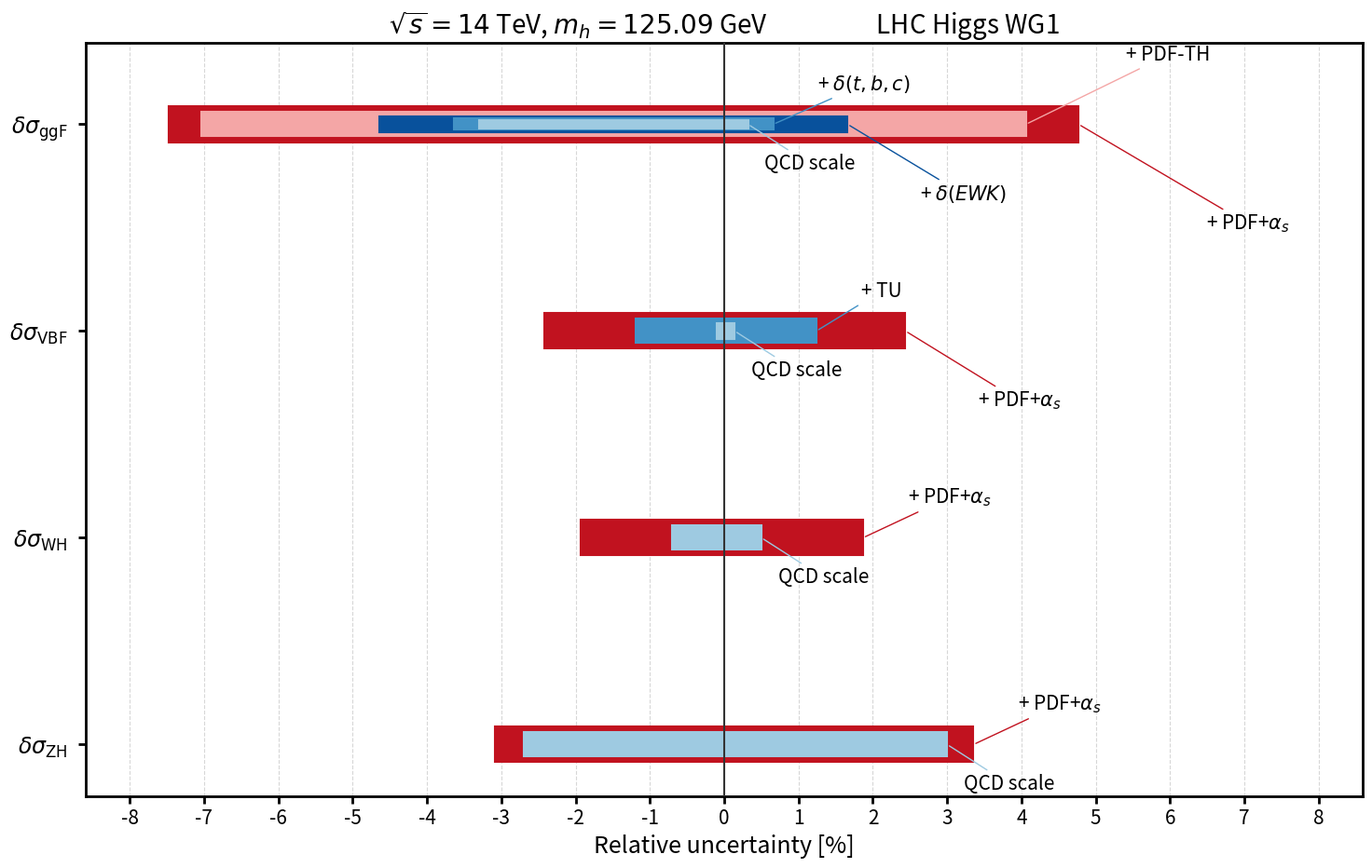
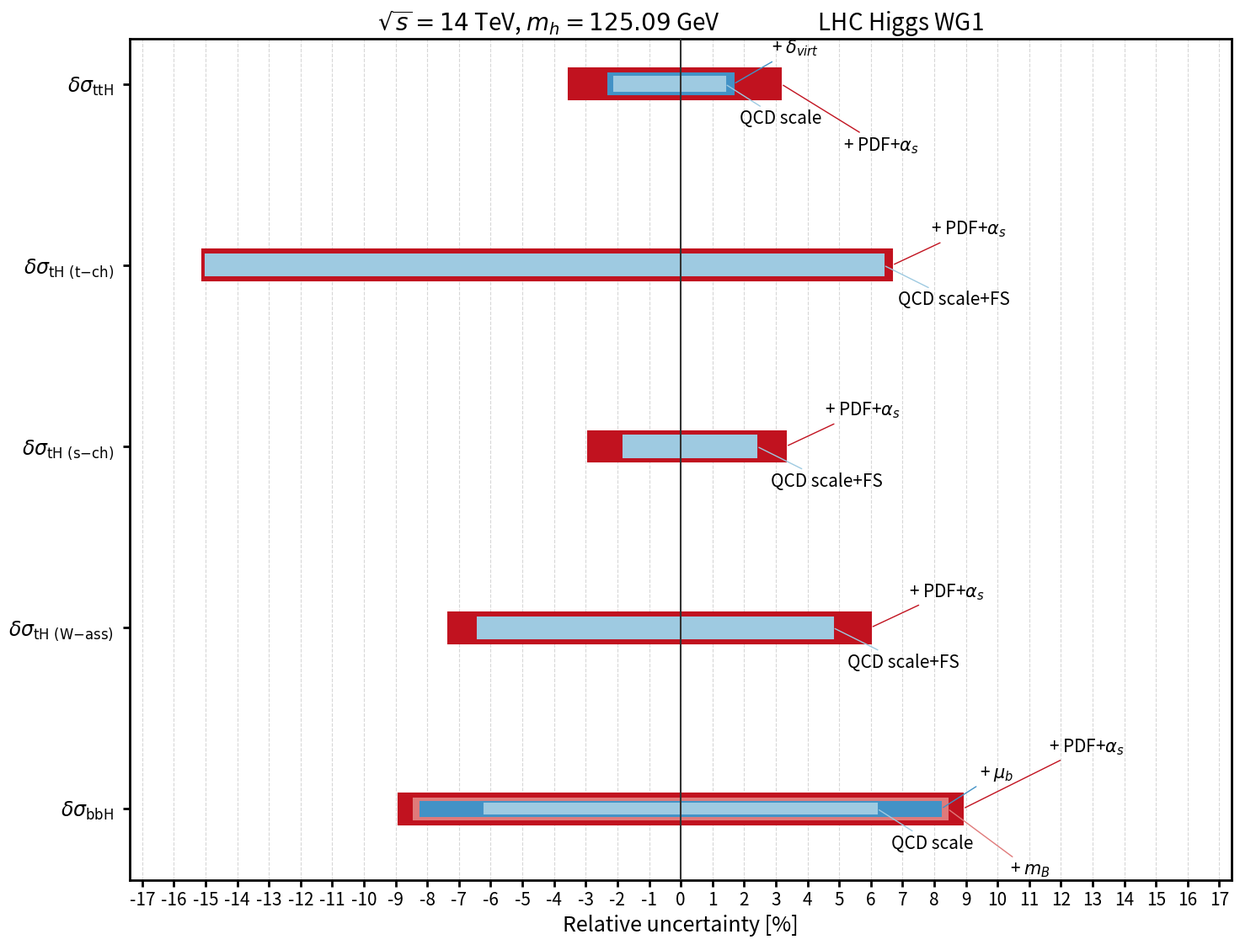

Recreate these plots in Python, in order.
import numpy as np
import matplotlib.pyplot as plt
from matplotlib.ticker import MultipleLocator

plt.rcParams.update({
    "font.size": 16,
    "axes.labelsize": 18,
    "axes.titlesize": 20,
    "xtick.labelsize": 15,
    "ytick.labelsize": 17,
    "legend.fontsize": 14,
    "pdf.fonttype": 42,
    "ps.fonttype": 42,
})

# Uncertainties on the cross-sections (down, up) in percent. All on mH=125.09 GeV at 14 TeV.
# TH: theory scale, PDFaS: PDF+alphaS, PDFTH: PDF theory (ggF only).
# Entries are ordered largest-bar-first: the first key is always the full total (PDFaS),
# and the last key is the smallest, innermost bar. See `uncertainty_steps`.
data = {
    "ggF": {
        "PDFaS": (-2.5, 2.5),
        "PDFTH": (-2.4, 2.4),
        "EWK": (-1, 1),
        "t,b,c": (-0.34, 0.34),
        "QCD scale":    (-3.3, 0.32),
    },
    "VBF": {
        "PDFaS": (-2.1, 2.1),
        "TU": (-1.1,1.1),
        "QCD scale":    (-0.097, 0.14),
    },
    "WH": {
        "PDFaS": (-1.8, 1.8),
        "QCD scale": (-0.7,0.5)
    },
    "ZH": {
        "PDFaS": (-1.5, 1.5),
        "QCD scale": (-2.7,3.0)
    },
    "ttH": {
        "PDFaS": (-2.7, 2.7),
        "virt": (-0.9,0.9),
        "QCD scale": (-2.1, 1.4),
    },
    "tH (t-ch)": {
        "PDFaS": (-1.9, 1.9),
        "QCD scale+FS": (-15, 6.4)
    },
    "tH (s-ch)": {
        "PDFaS": (-2.3, 2.3),
        "QCD scale+FS": (-1.8, 2.4)
    },
    "tH (W-ass)": {
        "PDFaS": (-3.6, 3.6),
        "QCD scale+FS": (-6.4, 4.8)
    },
    "bbH": {
        "PDFaS": (-2.9, 2.9),
        "mB": (-1.83, 1.83),
        "muB": (-5.4, 5.4),
        "QCD scale": (-6.2, 6.2),
    }, #  # type: ignore
}


def total_ggF(PDFaS, PDFTH, QCDscale, EWK, tbc):
    """QCDscale+EWK+tbc and PDFTH combined linearly, then added in quadrature with PDFaS.
    Returns (down, up) with down negative by convention."""
    dn = -np.sqrt((abs(QCDscale[0]) + abs(EWK[0]) + abs(tbc[0]) + abs(PDFTH[0])) ** 2 + PDFaS[0] ** 2)
    up =  np.sqrt((QCDscale[1]   + EWK[1] + tbc[1]   + PDFTH[1]) ** 2 + PDFaS[1] ** 2)
    return (dn, up)


def total_VBF(PDFaS, QCDscale, TU):
    """QCDscale and TU added linearly, then added in quadrature to PDFaS.
    Returns (down, up) with down negative by convention."""
    dn = -np.sqrt((abs(QCDscale[0])+abs(TU[0])) ** 2 + PDFaS[0] ** 2)
    up =  np.sqrt((QCDscale[1]+TU[1]) ** 2 + PDFaS[1] ** 2)
    return (dn, up)

def total_WH(PDFaS, QCDscale):
    """PDFaS and QCD scale added in quadrature. Returns (down, up) with down negative by convention."""
    dn = -np.sqrt(PDFaS[0] ** 2 + QCDscale[0] ** 2)
    up =  np.sqrt(PDFaS[1] ** 2 + QCDscale[1] ** 2)
    return (dn, up)

def total_ZH(PDFaS, QCDscale):
    """PDFaS and QCD scale added in quadrature. Returns (down, up) with down negative by convention."""
    dn = -np.sqrt(PDFaS[0] ** 2 + QCDscale[0] ** 2)
    up =  np.sqrt(PDFaS[1] ** 2 + QCDscale[1] ** 2)
    return (dn, up)

def total_ttH(PDFaS, QCDscale, virt):
    """PDFaS and QCD scale and virt all added in quadrature. Returns (down, up) with down negative by convention."""
    dn = -np.sqrt(PDFaS[0] ** 2 + QCDscale[0] ** 2 + virt[0] ** 2)
    up =  np.sqrt(PDFaS[1] ** 2 + QCDscale[1] ** 2 + virt[1] ** 2)
    return (dn, up)

def total_tH_tch(PDFaS, QCDscaleFS):
    """PDFaS and QCD scale FS added in quadrature. Returns (down, up) with down negative by convention."""
    dn = -np.sqrt(PDFaS[0] ** 2 + QCDscaleFS[0] ** 2)
    up =  np.sqrt(PDFaS[1] ** 2 + QCDscaleFS[1] ** 2)
    return (dn, up)

def total_tH_sch(PDFaS, QCDscaleFS):
    """PDFaS and QCD scale FS added in quadrature. Returns (down, up) with down negative by convention."""
    dn = -np.sqrt(PDFaS[0] ** 2 + QCDscaleFS[0] ** 2)
    up =  np.sqrt(PDFaS[1] ** 2 + QCDscaleFS[1] ** 2)
    return (dn, up)

def total_tH_Wass(PDFaS, QCDscaleFS):
    """PDFaS and QCD scale FS added in quadrature. Returns (down, up) with down negative by convention."""
    dn = -np.sqrt(PDFaS[0] ** 2 + QCDscaleFS[0] ** 2)
    up =  np.sqrt(PDFaS[1] ** 2 + QCDscaleFS[1] ** 2)
    return (dn, up)

def total_bbH(PDFaS, mB, QCDscale, muB):
    """PDFaS, mB, QCDscale and muB all added in quadrature. Returns (down, up) with down negative by convention."""
    dn = -np.sqrt(PDFaS[0] ** 2 + mB[0] ** 2 + QCDscale[0] ** 2 + muB[0] ** 2)
    up =  np.sqrt(PDFaS[1] ** 2 + mB[1] ** 2 + QCDscale[1] ** 2 + muB[1] ** 2)
    return (dn, up)

total_funcs = {
    "ggF":        total_ggF,
    "VBF":        total_VBF,
    "WH":         total_WH,
    "ZH":         total_ZH,
    "ttH":        total_ttH,
    "tH (t-ch)":  total_tH_tch,
    "tH (s-ch)":  total_tH_sch,
    "tH (W-ass)": total_tH_Wass,
    "bbH":        total_bbH,
}

# Maps each `data` key to the corresponding total_* function parameter name, so that the
# display order of `data` (used for labelling/coloring) can differ from the argument order
# the combination formulas expect.
param_names = {
    "ggF":        {"PDFaS": "PDFaS", "PDFTH": "PDFTH", "QCD scale": "QCDscale", "EWK": "EWK", "t,b,c": "tbc"},
    "VBF":        {"PDFaS": "PDFaS", "QCD scale": "QCDscale", "TU": "TU"},
    "WH":         {"PDFaS": "PDFaS", "QCD scale": "QCDscale"},
    "ZH":         {"PDFaS": "PDFaS", "QCD scale": "QCDscale"},
    "ttH":        {"PDFaS": "PDFaS", "QCD scale": "QCDscale", "virt": "virt"},
    "tH (t-ch)":  {"PDFaS": "PDFaS", "QCD scale+FS": "QCDscaleFS"},
    "tH (s-ch)":  {"PDFaS": "PDFaS", "QCD scale+FS": "QCDscaleFS"},
    "tH (W-ass)": {"PDFaS": "PDFaS", "QCD scale+FS": "QCDscaleFS"},
    "bbH":        {"PDFaS": "PDFaS", "mB": "mB", "QCD scale": "QCDscale", "muB": "muB"},
}

zero = (0.0, 0.0)


def uncertainty_steps(mode_key):
    """Build up from all sources zero to all sources at their quoted values, adding one
    source at a time in reverse dictionary order. Depth 0 is the full total (every source
    added); depth d has the first d sources (in dict order) still zeroed. Each step is
    labelled by the source that was just switched on, i.e. `keys[depth]`."""
    keys = list(data[mode_key].keys())
    func = total_funcs[mode_key]
    names = param_names[mode_key]
    steps = []
    for depth in range(len(keys)):
        kwargs = {names[k]: (data[mode_key][k] if i >= depth else zero) for i, k in enumerate(keys)}
        steps.append((keys[depth], func(**kwargs)))
    return steps


breakdowns = {mode_key: uncertainty_steps(mode_key) for mode_key in total_funcs}
totals = {mode_key: steps[0][1] for mode_key, steps in breakdowns.items()}

production_mode_labels = {
    "ggF":        r"$\delta\sigma_{\mathrm{ggF}}$",
    "VBF":        r"$\delta\sigma_{\mathrm{VBF}}$",
    "WH":         r"$\delta\sigma_{\mathrm{WH}}$",
    "ZH":         r"$\delta\sigma_{\mathrm{ZH}}$",
    "ttH":        r"$\delta\sigma_{\mathrm{ttH}}$",
    "tH (t-ch)":  r"$\delta\sigma_{\mathrm{tH\ (t\mathrm{-}ch)}}$",
    "tH (s-ch)":  r"$\delta\sigma_{\mathrm{tH\ (s\mathrm{-}ch)}}$",
    "tH (W-ass)": r"$\delta\sigma_{\mathrm{tH\ (W\mathrm{-}ass)}}$",
    "bbH":        r"$\delta\sigma_{\mathrm{bbH}}$",
}


# Colored by uncertainty source rather than by depth/position, so the same source always
# reads as the same color across modes: PDFaS (the total) is always red, QCD scale is
# always light blue, and each mode's extra sources get their own blue/pink shade.
SOURCE_COLORS = {
    "PDFaS":         "#c1121f",  # red
    "QCD scale":     "#9ecae1",  # light blue
    "QCD scale+FS":  "#9ecae1",  # light blue
    "EWK":           "#08519c",  # dark blue
    "t,b,c":         "#4292c6",  # medium blue
    "TU":            "#4292c6",  # medium blue
    "virt":          "#4292c6",  # medium blue (matches muB)
    "muB":           "#4292c6",  # medium blue
    "mB":            "#e07a7a",  # pink/red
    "PDFTH":         "#f4a6a6",  # light pink/red
}

# Text shown for each source; anything not listed falls back to its raw key ("QCD scale",
# "QCD scale+FS", "TU" are left as-is).
DISPLAY_LABELS = {
    "PDFaS": r"PDF+$\alpha_s$",
    "PDFTH": "PDF-TH",
    "EWK":   r"$\delta(EWK)$",
    "t,b,c": r"$\delta(t,b,c)$",
    "virt":  r"$\delta_{virt}$",
    "muB":   r"$\mu_b$",
    "mB":    r"$m_B$",
}
# Every label except the QCD scale ones is prefixed with "+ " to read as an additional
# source being switched on.
NO_PREFIX_KEYS = {"QCD scale", "QCD scale+FS"}


def display_label(key):
    text = DISPLAY_LABELS.get(key, key)
    return text if key in NO_PREFIX_KEYS else "+ " + text


STEP_HEIGHT_BASE = 0.55
STEP_HEIGHT_RATIO = 0.68


def step_height(depth):
    return STEP_HEIGHT_BASE * (STEP_HEIGHT_RATIO ** depth)


LABEL_FONTSIZE = 15  # matches xtick.labelsize
ROW_SPACING = 3.2
LABEL_X_GAP_FRAC = 0.03
# Extra horizontal push per step away from the innermost (QCD scale) bar, so labels
# further out don't stay clustered around close-together tips.
LABEL_X_STEP_FRAC = 0.05
# Clears the tallest (depth-0) bar in a row, so inner labels don't sit on top of it.
LABEL_Y_BASE = STEP_HEIGHT_BASE / 2 + 0.18
# Extra step per tier, so a third/fourth label sharing a side stacks further out
# instead of colliding with the first label on that side.
LABEL_Y_STEP = 0.46
# Extra headroom added around the axes so no label is ever clipped by the plot frame.
LABEL_Y_MARGIN = 0.35


def plot_uncertainty_breakdown(mode_keys, filename):
    labels = [production_mode_labels[key] for key in mode_keys]
    y_base = ROW_SPACING * np.arange(len(labels))

    fig, ax = plt.subplots(figsize=(15, 1.9 * len(labels) + 2))

    for spine in ax.spines.values():
        spine.set_linewidth(2.0)
        spine.set_color("black")

    ax.tick_params(axis="both", which="major", width=2, length=6)

    # The horizontal gap between a bar's tip and its label is scaled to this plot's own
    # x-axis range so it stays proportionate whether the panel spans a few percent or
    # tens of percent.
    max_unc = max(abs(v) for key in mode_keys for _, (dn, up) in breakdowns[key] for v in (dn, up))
    label_x_gap = LABEL_X_GAP_FRAC * max_unc
    label_x_step = LABEL_X_STEP_FRAC * max_unc

    label_y_min = y_base[0]
    label_y_max = y_base[-1]
    for i, mode_key in enumerate(mode_keys):
        n_steps = len(breakdowns[mode_key])
        for depth, (label, (dn, up)) in enumerate(breakdowns[mode_key]):
            color = SOURCE_COLORS[label]
            height = step_height(depth)
            ax.barh(
                y_base[i],
                width=up - dn,
                left=dn,
                height=height,
                color=color,
                edgecolor=color,
                linewidth=1.5,
                alpha=1.0,
                zorder=3 + depth,
            )
            # Labels sit right next to their own bar's tip, alternating just above/below
            # the row's midline (innermost bar, e.g. QCD scale, always goes below), so
            # they stay tight around the bars instead of stacking out along the x-axis.
            # A third/fourth label sharing a side steps further out to avoid colliding
            # with the one closer in.
            reverse_depth = (n_steps - 1) - depth
            below = reverse_depth % 2 == 0
            tier = reverse_depth // 2
            offset = LABEL_Y_BASE + tier * LABEL_Y_STEP
            label_y = y_base[i] + offset if below else y_base[i] - offset
            label_y_min = min(label_y_min, label_y)
            label_y_max = max(label_y_max, label_y)
            va = "top" if below else "bottom"
            label_x = up + label_x_gap + reverse_depth * label_x_step
            ax.annotate(
                display_label(label),
                xy=(up, y_base[i]),
                xytext=(label_x, label_y),
                ha="left",
                va=va,
                fontsize=LABEL_FONTSIZE,
                color="black",
                arrowprops=dict(arrowstyle="-", color=color, lw=1, shrinkA=2, shrinkB=2),
                annotation_clip=False,
                zorder=20 + depth,
            )

    ax.axvline(0, color="0.2", linewidth=1.5, zorder=10)

    ax.set_yticks(y_base)
    ax.set_yticklabels(labels, ha="right")
    ax.tick_params(axis="y", pad=8)
    ax.yaxis.tick_left()
    ax.yaxis.set_label_position("left")
    ax.tick_params(axis="y", which="major", left=True, right=False, direction="out", width=2, length=6)

    ax.invert_yaxis()
    # Grow the axes to fully contain the outermost labels, so none of them (e.g. the
    # widest "above" label in the top row) ends up rendered outside the plot frame.
    ax.set_ylim(label_y_max + LABEL_Y_MARGIN, label_y_min - LABEL_Y_MARGIN)

    ax.set_xlabel("Relative uncertainty [%]")
    ax.set_title(r"$\sqrt{s}=14$ TeV, $m_h=125.09$ GeV                   LHC Higgs WG1")

    ax.xaxis.set_major_locator(MultipleLocator(1))

    ax.grid(axis="x", linestyle="--", alpha=0.5)
    ax.set_axisbelow(True)

    ax.set_xlim(-1.15 * max_unc, 1.15 * max_unc)

    fig.tight_layout()

    fig.savefig(filename, bbox_inches="tight")

    return fig, ax


plot_uncertainty_breakdown(["ggF", "VBF", "WH", "ZH"], "uncertainty_breakdown_ggF_VBF_WH_ZH.pdf")
plot_uncertainty_breakdown(["ttH", "tH (t-ch)", "tH (s-ch)", "tH (W-ass)", "bbH"], "uncertainty_breakdown_ttH_tH_bbH.pdf")

plt.show()
